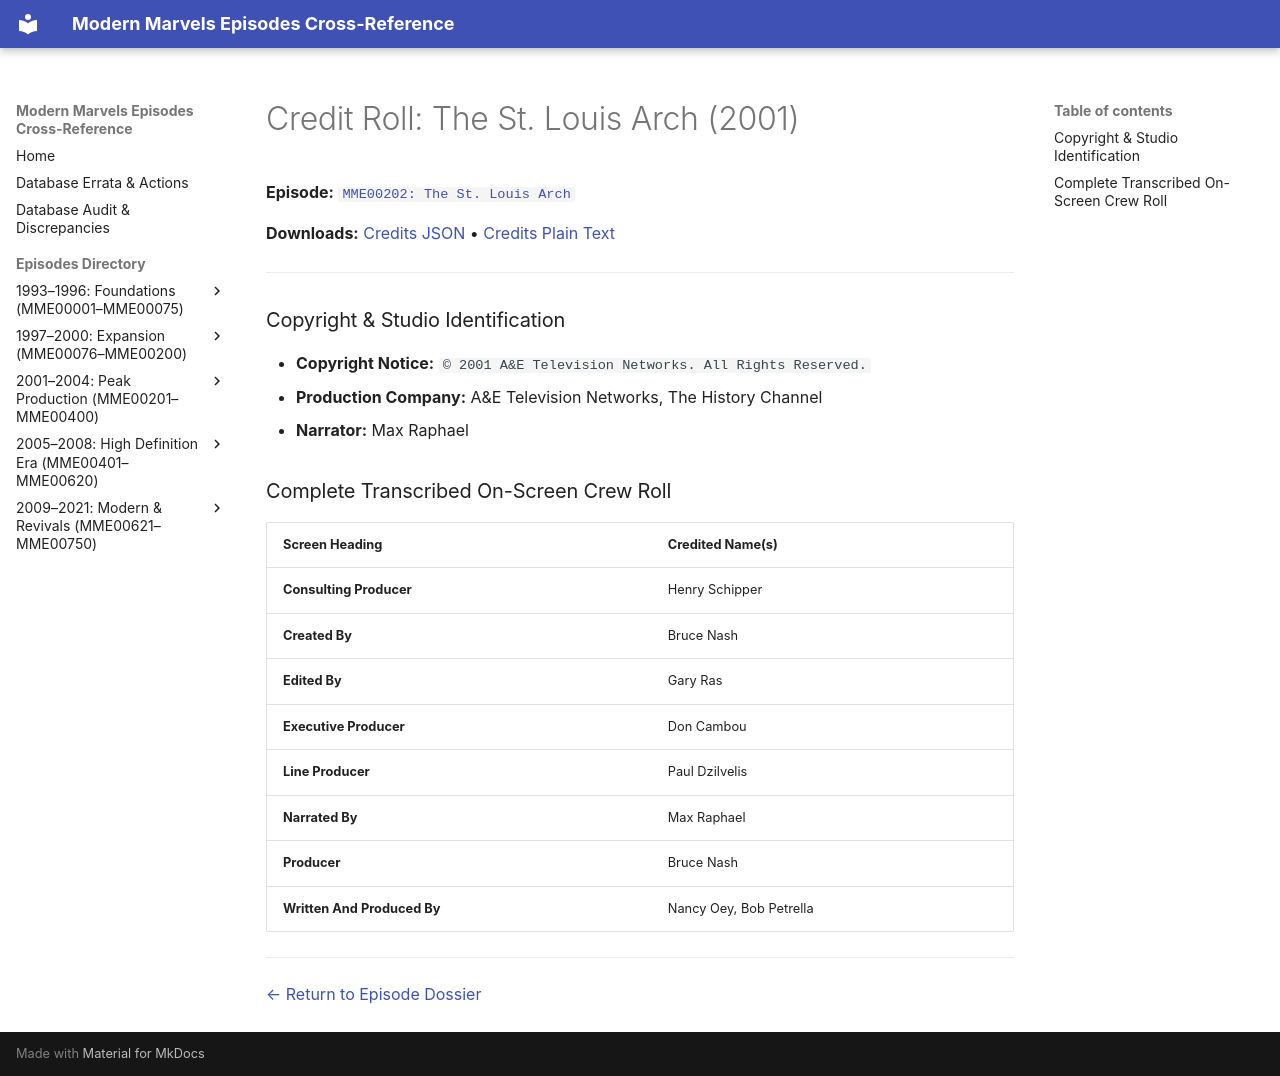

repository: ModernMarvelsFan/ModernMarvels · page: credits/MME00202-credits/index.html · generator: mkdocs

# Credit Roll: The St. Louis Arch (2001)
**Episode:** [`MME00202: The St. Louis Arch`](../episodes/MME00202.md)

**Downloads:** [Credits JSON](json/MME00202-credits.json) • [Credits Plain Text](txt/MME00202-credits.txt)

---

### Copyright & Studio Identification
* **Copyright Notice:** `© 2001 A&E Television Networks. All Rights Reserved.`
* **Production Company:** A&E Television Networks, The History Channel
* **Narrator:** Max Raphael

### Complete Transcribed On-Screen Crew Roll

| Screen Heading | Credited Name(s) |
| :--- | :--- |
| **Consulting Producer** | Henry Schipper |
| **Created By** | Bruce Nash |
| **Edited By** | Gary Ras |
| **Executive Producer** | Don Cambou |
| **Line Producer** | Paul Dzilvelis |
| **Narrated By** | Max Raphael |
| **Producer** | Bruce Nash |
| **Written And Produced By** | Nancy Oey, Bob Petrella |

---
[← Return to Episode Dossier](../episodes/MME00202.md)
